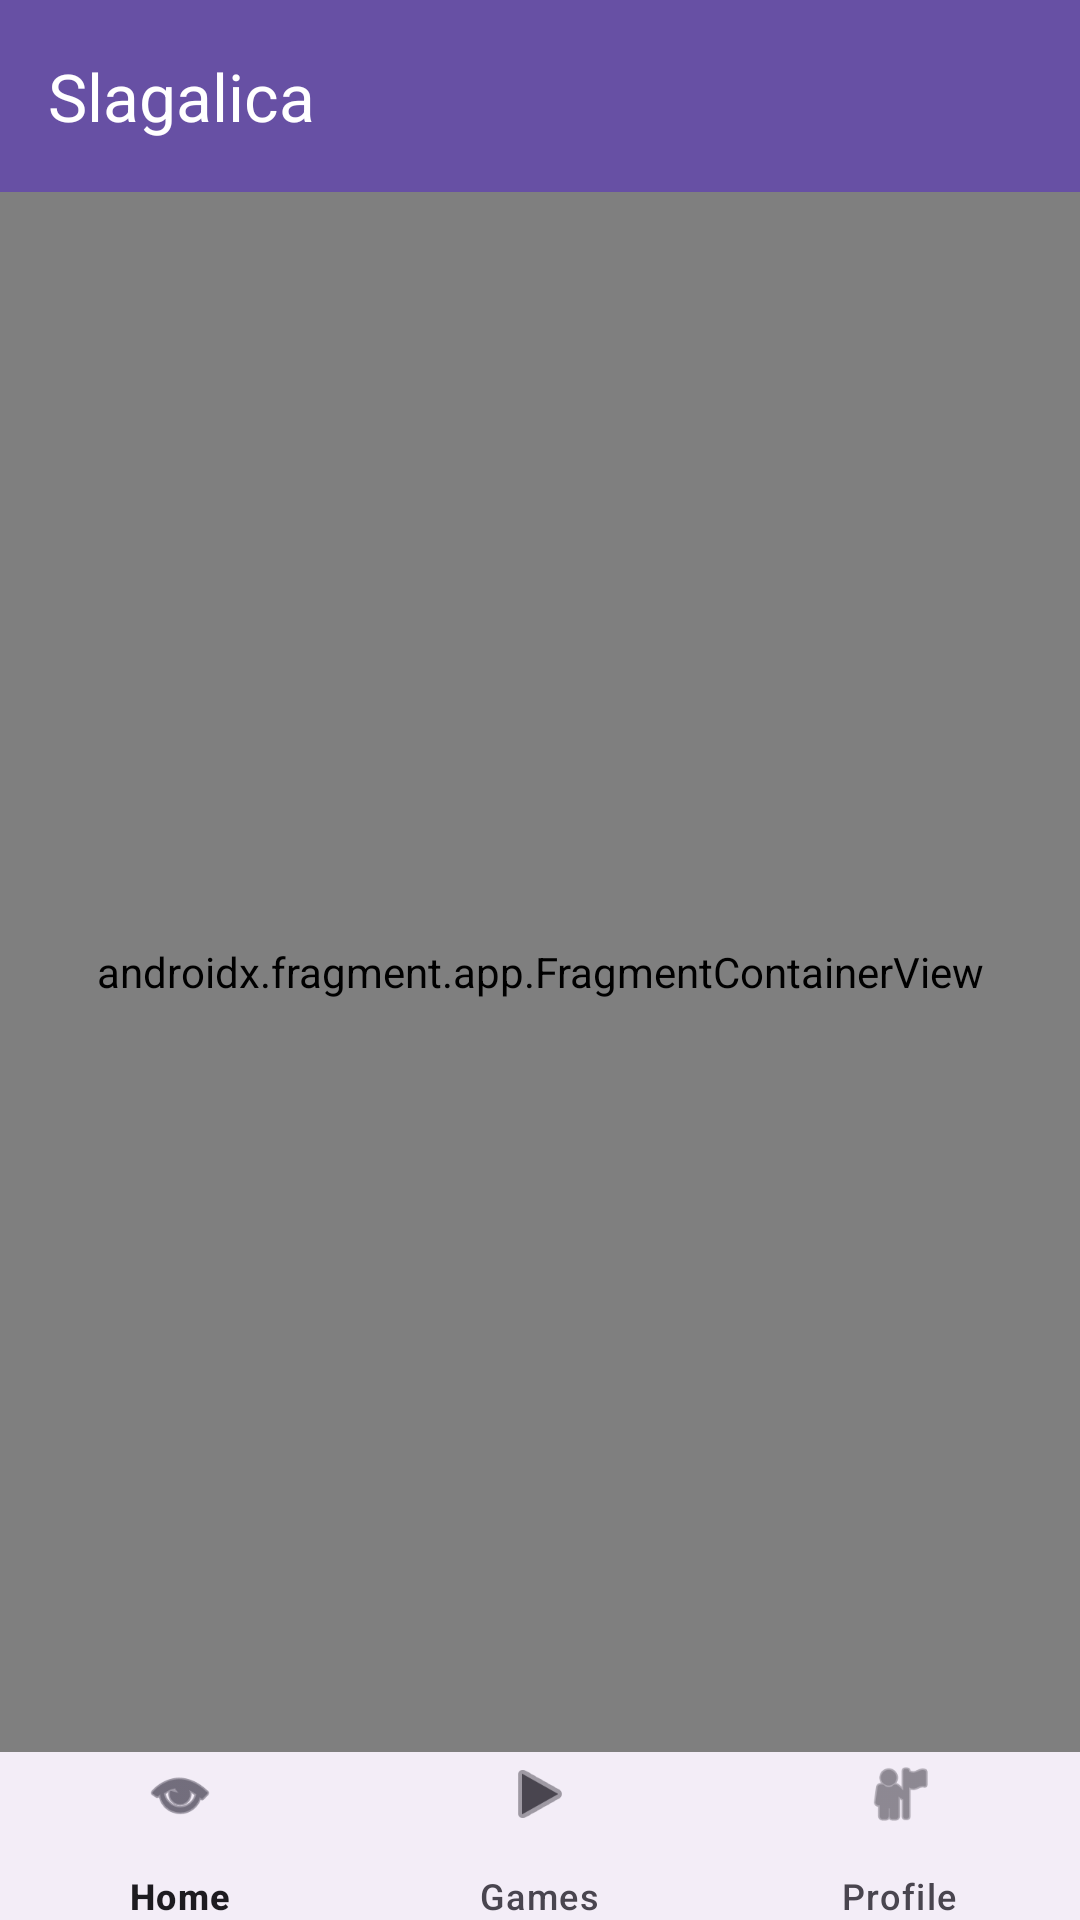

Write the Android layout XML for this screen, with the resource values it uses.
<!-- AndroidManifest.xml: activity theme Theme.Slagalica -->
<!-- res/layout/activity_main.xml -->
<?xml version="1.0" encoding="utf-8"?>
<LinearLayout xmlns:android="http://schemas.android.com/apk/res/android"
    xmlns:app="http://schemas.android.com/apk/res-auto"
    xmlns:tools="http://schemas.android.com/tools"
    android:id="@+id/main"
    android:layout_width="match_parent"
    android:layout_height="match_parent"
    android:orientation="vertical"
    tools:context=".MainActivity">

    <com.google.android.material.appbar.MaterialToolbar
        android:id="@+id/toolbar"
        android:layout_width="match_parent"
        android:layout_height="wrap_content"
        android:minHeight="@dimen/main_toolbar_min_height"
        android:background="?attr/colorPrimary"
        app:title="Slagalica"
        app:titleTextColor="@android:color/white" />

    <androidx.fragment.app.FragmentContainerView
        android:id="@+id/nav_host_fragment_content_main"
        android:name="androidx.navigation.fragment.NavHostFragment"
        android:layout_width="match_parent"
        android:layout_height="0dp"
        android:layout_weight="1"
        app:defaultNavHost="true"
        app:navGraph="@navigation/nav_graph" />

    <com.google.android.material.bottomnavigation.BottomNavigationView
        android:id="@+id/bottomNavigation"
        style="@style/Widget.Slagalica.BottomNavigationView"
        android:layout_width="match_parent"
        android:layout_height="wrap_content"
        android:minHeight="@dimen/bottom_nav_height"
        app:menu="@menu/bottom_nav_menu" />

</LinearLayout>
<!-- resources referenced by this layout -->
<resources>
  <dimen name="bottom_nav_height">56dp</dimen>
  <dimen name="main_toolbar_min_height">64dp</dimen>
  <style name="Widget.Slagalica.BottomNavigationView" parent="Widget.Material3.BottomNavigationView">
          <item name="android:minHeight">@dimen/bottom_nav_height</item>
          <item name="itemPaddingTop">2dp</item>
          <item name="itemPaddingBottom">2dp</item>
          <item name="itemIconSize">24dp</item>
      </style>
  <style name="Theme.Slagalica" parent="Base.Theme.Slagalica" />
  <style name="Base.Theme.Slagalica" parent="Theme.Material3.DayNight.NoActionBar">
          <item name="bottomNavigationStyle">@style/Widget.Slagalica.BottomNavigationView</item>
      </style>
</resources>
